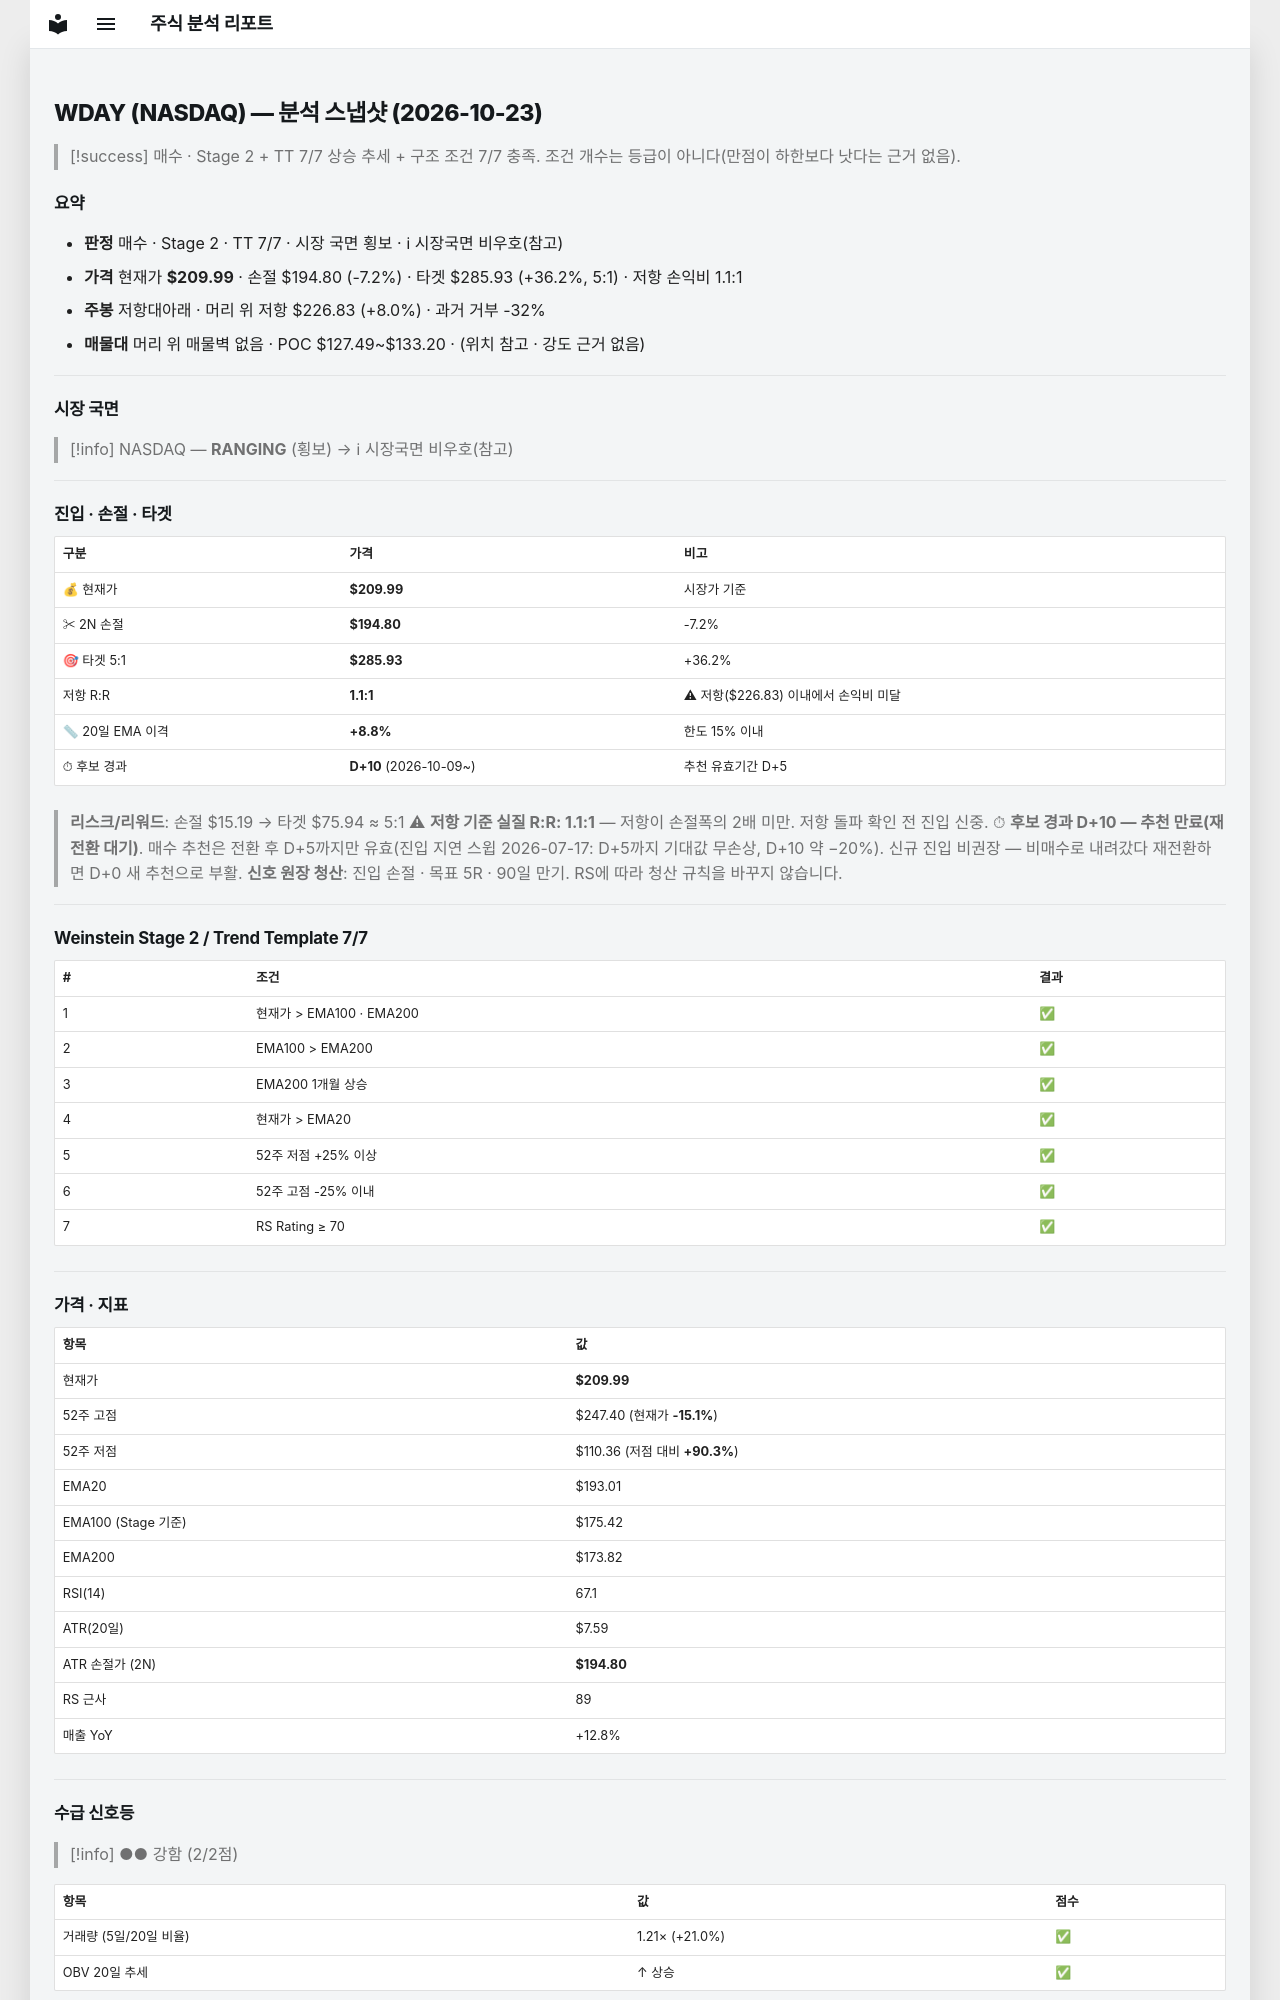

repository: soloandco/stock-reports · page: snapshots/WDAY-2026-10-23/index.html · generator: mkdocs

---
type: analysis-snapshot
title: WDAY 분석 스냅샷
ticker: WDAY
market: NASDAQ
created: 2026-10-23
updated: 2026-10-23
bar-date: 2026-10-22
verdict: 매수후보
real-rr: 1.11
sma50-gap-pct: 8.8
candidate-days: 10
candidate-since: 2026-10-09
weekly-position: 저항대아래
weekly-overhead-price: 226.83
weekly-overhead-pct: 8.0
stage: 2
trend-template-score: 7
tt-max: 7
ma-set: ema-20-100-200
price: 209.99000549316406
stop-price: 194.80299163665637
market-regime: RANGING
supply-demand-score: 2/2
supply-demand-label: 강함
status: tracking
tags:
  - stock-agent
  - watchlist
  - WDAY
  - analysis
related:
  - "[[analysis-template]]"
---

# WDAY (NASDAQ) — 분석 스냅샷 (2026-10-23)

> [!success] 매수 · Stage 2 + TT 7/7
> 상승 추세 + 구조 조건 7/7 충족. 조건 개수는 등급이 아니다(만점이 하한보다 낫다는 근거 없음).

## 요약

- **판정** 매수 · Stage 2 · TT 7/7 · 시장 국면 횡보 · ℹ 시장국면 비우호(참고)
- **가격** 현재가 **$209.99** · 손절 $194.80 (-7.2%) · 타겟 $285.93 (+36.2%, 5:1) · 저항 손익비 1.1:1
- **주봉** 저항대아래 · 머리 위 저항 $226.83 (+8.0%) · 과거 거부 -32%
- **매물대** 머리 위 매물벽 없음 · POC $127.49~$133.20 · (위치 참고 · 강도 근거 없음)

---

## 시장 국면

> [!info] NASDAQ — **RANGING** (횡보) → ℹ 시장국면 비우호(참고)

---

## 진입 · 손절 · 타겟

| 구분 | 가격 | 비고 |
|------|------|------|
| 💰 현재가 | **$209.99** | 시장가 기준 |
| ✂ 2N 손절 | **$194.80** | -7.2% |
| 🎯 타겟 5:1 | **$285.93** | +36.2% |
| 저항 R:R | **1.1:1** | ⚠ 저항($226.83) 이내에서 손익비 미달 |
| 📏 20일 EMA 이격 | **+8.8%** | 한도 15% 이내 |
| ⏱ 후보 경과 | **D+10** (2026-10-09~) | 추천 유효기간 D+5 |

> **리스크/리워드**: 손절 $15.19 → 타겟 $75.94 ≈ 5:1
> ⚠ **저항 기준 실질 R:R: 1.1:1** — 저항이 손절폭의 2배 미만. 저항 돌파 확인 전 진입 신중.
> ⏱ **후보 경과 D+10 — 추천 만료(재전환 대기)**. 매수 추천은 전환 후 D+5까지만 유효(진입 지연 스윕 2026-07-17: D+5까지 기대값 무손상, D+10 약 −20%). 신규 진입 비권장 — 비매수로 내려갔다 재전환하면 D+0 새 추천으로 부활.
> **신호 원장 청산**: 진입 손절 · 목표 5R · 90일 만기. RS에 따라 청산 규칙을 바꾸지 않습니다.

---

## Weinstein Stage 2 / Trend Template 7/7

| # | 조건 | 결과 |
|---|------|------|
| 1 | 현재가 > EMA100 · EMA200 | ✅ |
| 2 | EMA100 > EMA200 | ✅ |
| 3 | EMA200 1개월 상승 | ✅ |
| 4 | 현재가 > EMA20 | ✅ |
| 5 | 52주 저점 +25% 이상 | ✅ |
| 6 | 52주 고점 -25% 이내 | ✅ |
| 7 | RS Rating ≥ 70 | ✅ |

---

## 가격 · 지표

| 항목 | 값 |
|------|---|
| 현재가 | **$209.99** |
| 52주 고점 | $247.40 (현재가 **-15.1%**) |
| 52주 저점 | $110.36 (저점 대비 **+90.3%**) |
| EMA20 | $193.01 |
| EMA100 (Stage 기준) | $175.42 |
| EMA200 | $173.82 |
| RSI(14) | 67.1 |
| ATR(20일) | $7.59 |
| ATR 손절가 (2N) | **$194.80** |
| RS 근사 | 89 |
| 매출 YoY | +12.8% |

---
## 수급 신호등

> [!info] ●● 강함 (2/2점)

| 항목 | 값 | 점수 |
|------|------|------|
| 거래량 (5일/20일 비율) | 1.21× (+21.0%) | ✅ |
| OBV 20일 추세 | ↑ 상승 | ✅ |

> **판독법**: 거래량이 20일 평균보다 20% 이상 많고 OBV(온밸런스볼륨)가 상승 중이면 매집 수급이 강한 것으로 판단합니다.

---
